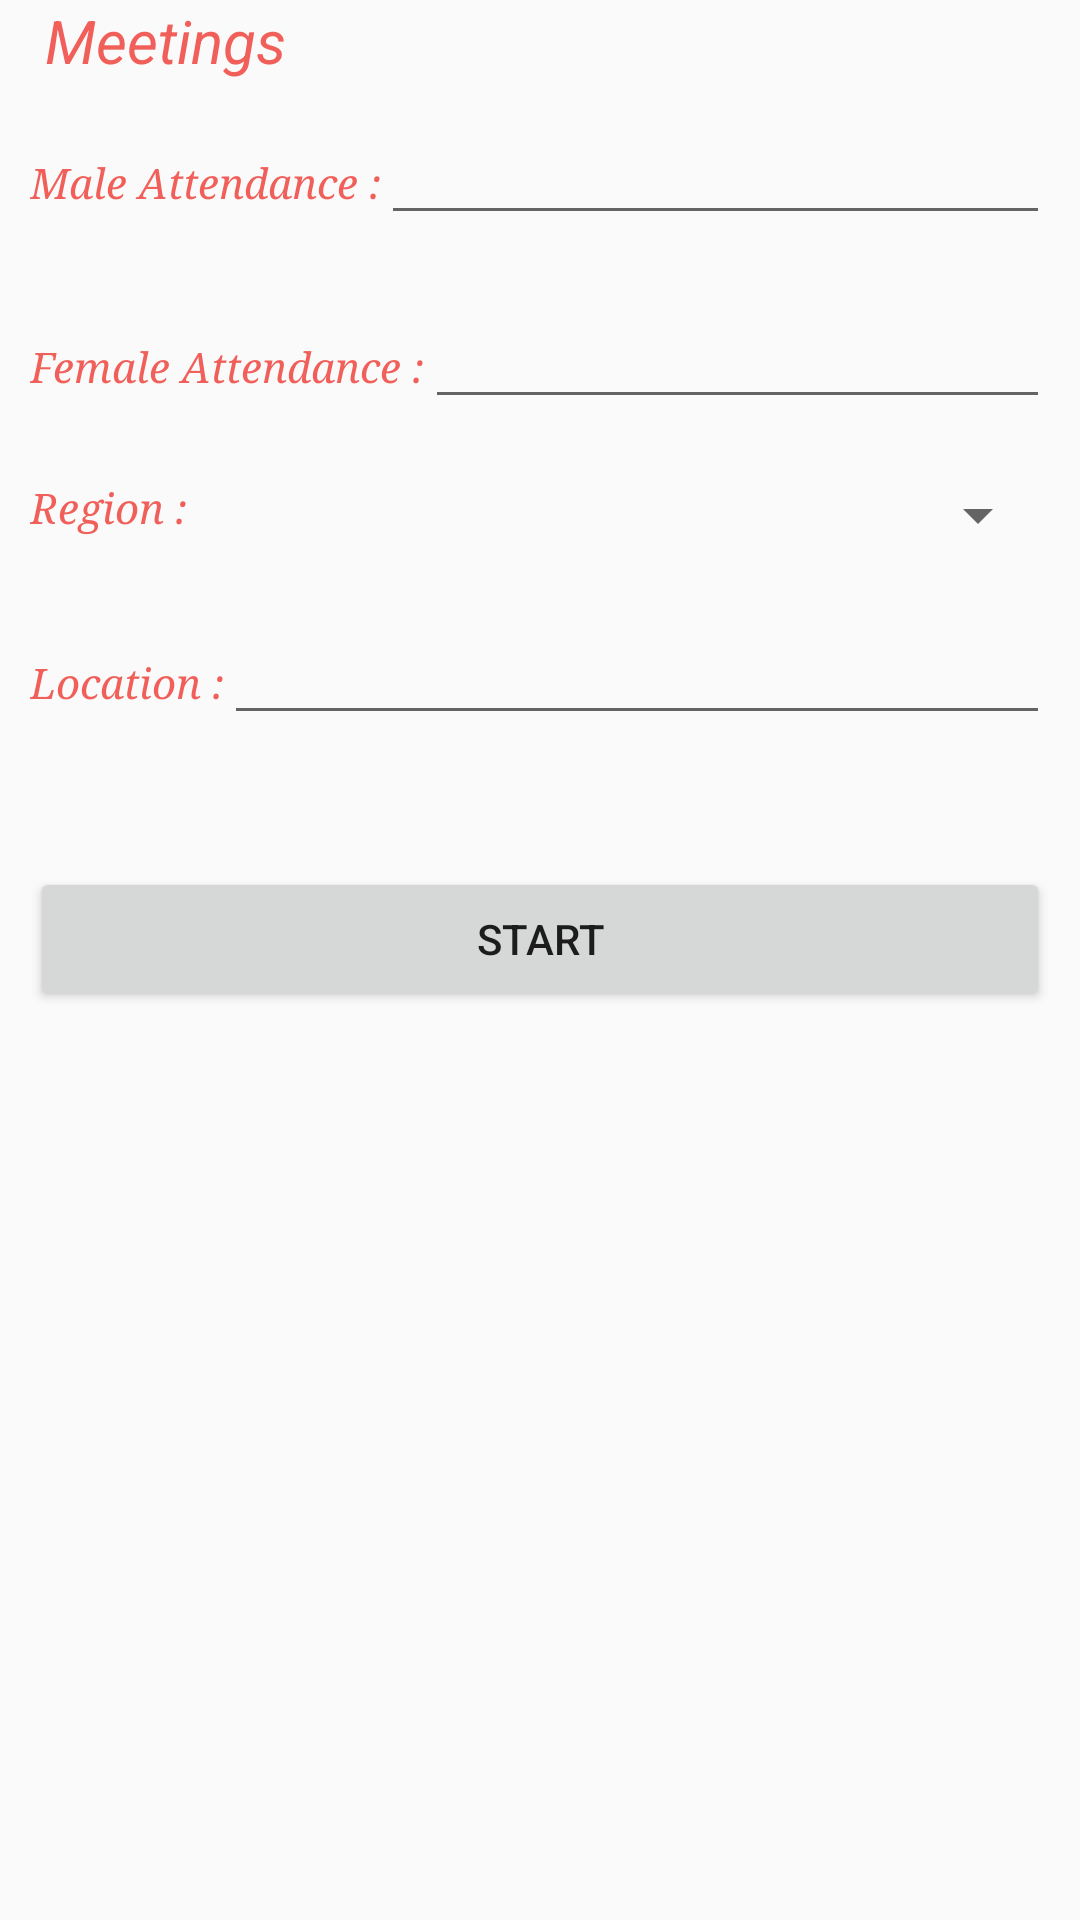

Write the Android layout XML for this screen, with the resource values it uses.
<!-- AndroidManifest.xml: application theme Theme.AppCompat.Light.DarkActionBar -->
<!-- res/layout/meetings_activity.xml -->
<?xml version="1.0" encoding="utf-8"?>

<ScrollView xmlns:android="http://schemas.android.com/apk/res/android"
    android:id="@+id/ScrollView1"
    android:layout_width="match_parent"
    android:layout_height="match_parent" >

    <LinearLayout
        android:layout_width="match_parent"
        android:layout_height="391dp"
        android:orientation="vertical" >

        <RelativeLayout
            android:layout_width="match_parent"
            android:layout_height="wrap_content"
            android:background="@drawable/footer" >

            <TextView
                android:id="@+id/textView25"
                android:layout_width="wrap_content"
                android:layout_height="wrap_content"
                android:layout_alignParentLeft="true"
                android:layout_centerVertical="true"
                android:layout_marginLeft="15dp"
                android:text="@string/Meetings"
                android:textAppearance="?android:attr/textAppearanceSmall"
                android:textColor="@color/Peach"
                android:textSize="20sp"
                android:textStyle="italic" />
        </RelativeLayout>

        <LinearLayout
            android:layout_width="match_parent"
            android:layout_height="wrap_content"
            android:padding="10dp" >

            <TextView
                android:id="@+id/textView14"
                android:layout_width="wrap_content"
                android:layout_height="wrap_content"
                android:text="@string/male_attendance"
                android:textAppearance="?android:attr/textAppearanceSmall"
                android:textColor="@color/Peach"
                android:textStyle="italic"
                android:typeface="serif" />

            <EditText
                android:id="@+id/editText_male_attendance"
                android:layout_width="0dp"
                android:layout_height="wrap_content"
                android:layout_weight="1"
                android:ems="10"
                android:inputType="phone" />
        </LinearLayout>

        <LinearLayout
            android:layout_width="match_parent"
            android:layout_height="wrap_content"
            android:padding="10dp" >

            <TextView
                android:id="@+id/textView15"
                android:layout_width="wrap_content"
                android:layout_height="wrap_content"
                android:text="@string/female_attendance"
                android:textAppearance="?android:attr/textAppearanceSmall"
                android:textColor="@color/Peach"
                android:textStyle="italic"
                android:typeface="serif" />

            <EditText
                android:id="@+id/editText_female_attendance"
                android:layout_width="0dp"
                android:layout_height="wrap_content"
                android:layout_weight="1"
                android:ems="10"
                android:inputType="phone" />
        </LinearLayout>


        <LinearLayout
            android:layout_width="match_parent"
            android:layout_height="wrap_content"
            android:padding="10dp" >

            <TextView
                android:id="@+id/textView12"
                android:layout_width="100dp"
                android:layout_height="wrap_content"
                android:text="@string/region"
                android:textAppearance="?android:attr/textAppearanceSmall"
                android:textColor="@color/Peach"
                android:textStyle="italic"
                android:typeface="serif" />

            <Spinner
                android:id="@+id/spinner_region"
                android:layout_width="0dp"
                android:layout_height="wrap_content"
                android:layout_weight="1" />
        </LinearLayout>

        <LinearLayout
            android:layout_width="match_parent"
            android:layout_height="wrap_content"
            android:padding="10dp" >

            <TextView
                android:id="@+id/textView13"
                android:layout_width="wrap_content"
                android:layout_height="wrap_content"
                android:text="@string/address"
                android:textColor="@color/Peach"
                android:textStyle="italic"
                android:typeface="serif" />

            <EditText
                android:id="@+id/editText_address"
                android:layout_width="0dp"
                android:layout_height="wrap_content"
                android:layout_weight="1"
                android:ems="10"
                android:inputType="textPostalAddress" />
        </LinearLayout>



        <LinearLayout
            android:layout_width="match_parent"
            android:layout_height="wrap_content"
            android:gravity="center"
            android:orientation="vertical"
            android:padding="10dp" >

            <android.support.v7.widget.AppCompatButton
                android:id="@+id/button_submit"
                android:layout_width="fill_parent"
                android:layout_height="wrap_content"
                android:layout_marginTop="24dp"
                android:layout_marginBottom="24dp"
                android:padding="12dp"
                android:text="@string/start" />

        </LinearLayout>
    </LinearLayout>

</ScrollView>
<!-- resources referenced by this layout -->
<resources>
  <color name="Peach">#F05F59</color>
  <string name="Meetings">Meetings</string>
  <string name="address">Location :</string>
  <string name="female_attendance">Female Attendance :</string>
  <string name="male_attendance">Male Attendance :</string>
  <string name="region">Region :</string>
  <string name="start">Start</string>
</resources>
